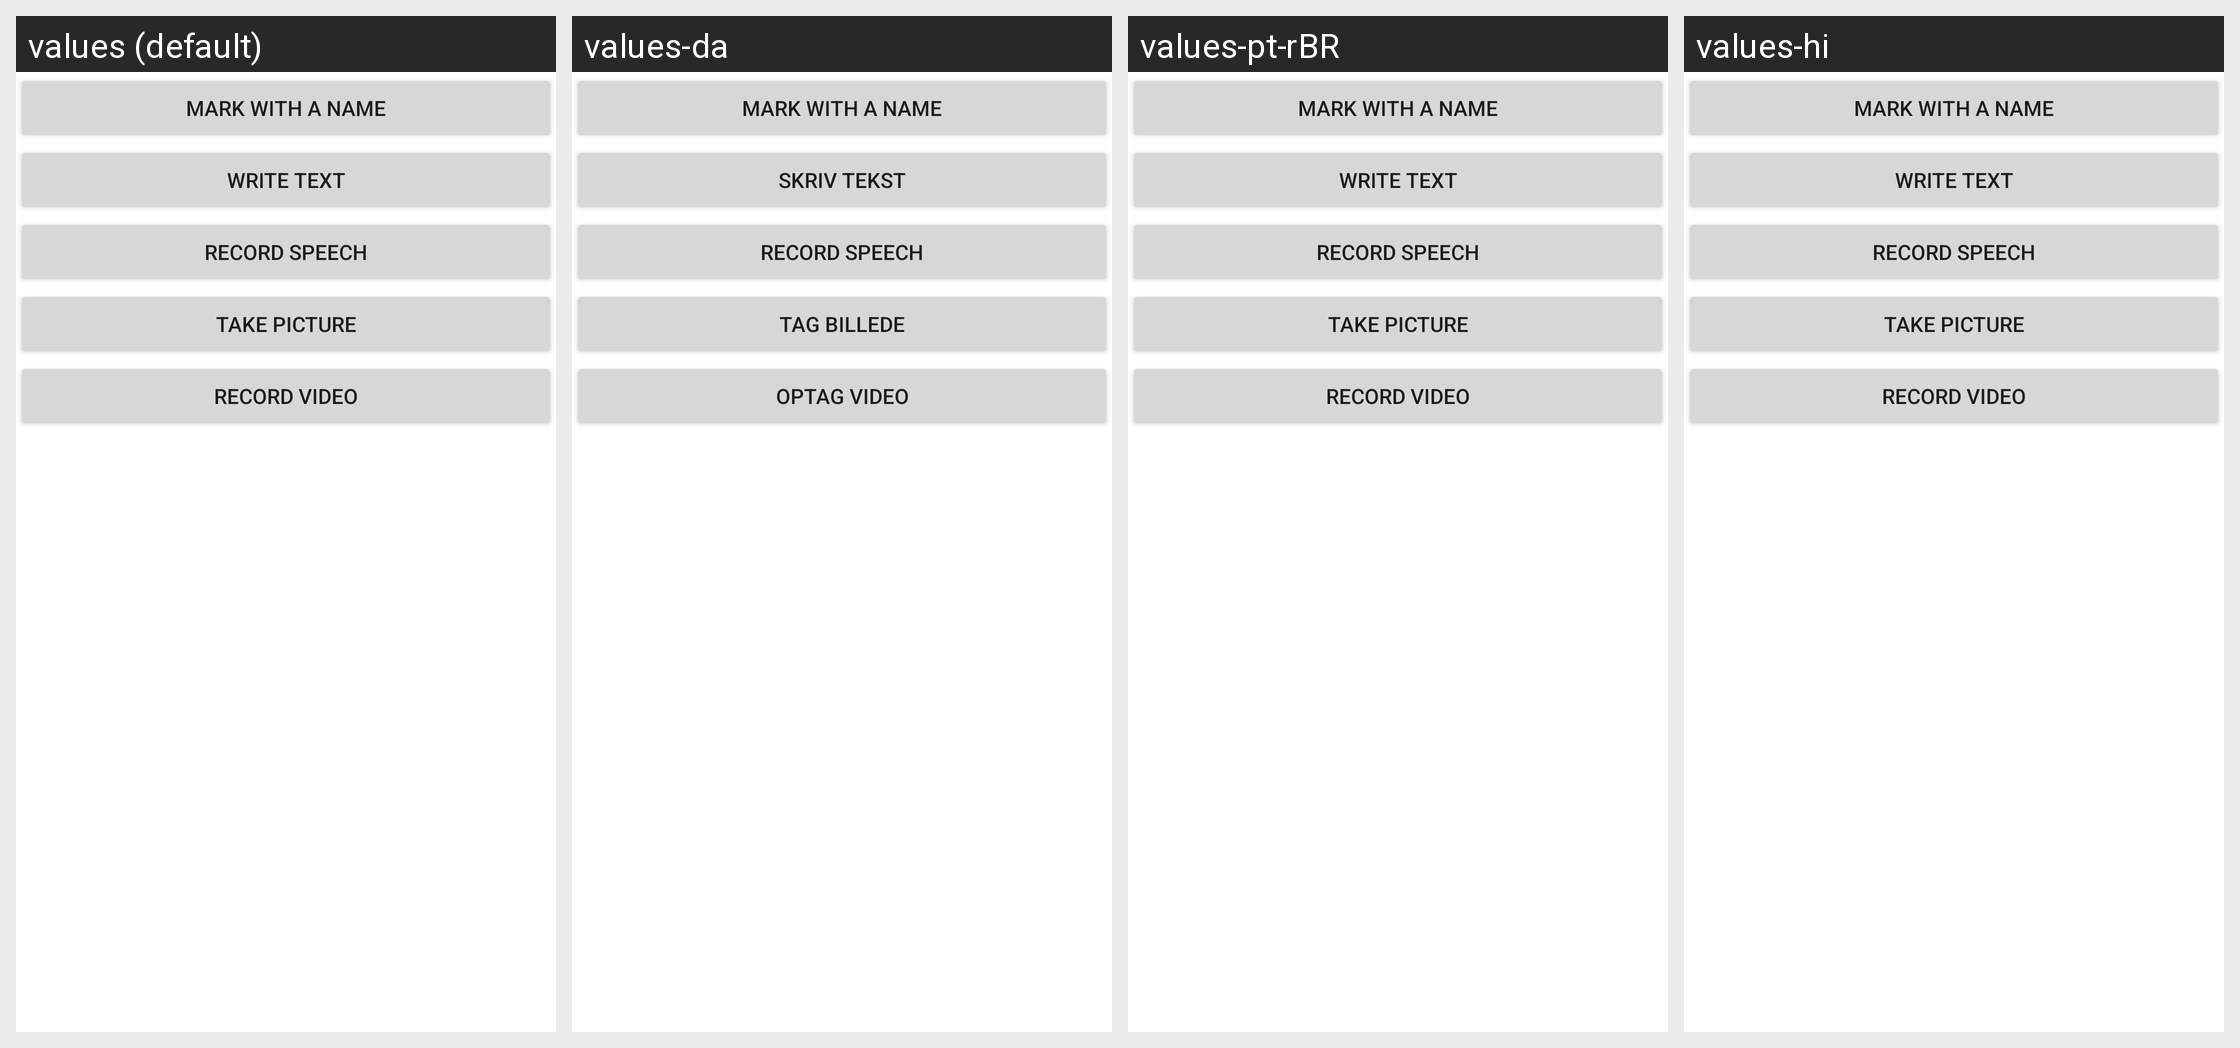

For this localized Android screen grid, give each drawn string resource with its value in every locale shown.
Android screen res/layout/insertnote.xml rendered under 4 locales, left to right: values (default), values-da, values-pt-rBR, values-hi. Device: Nexus 5 (rendered at 1080×1920; each locale shown at half size, 540×960, under a caption strip naming it); theme Theme.MaterialComponents.DayNight.NoActionBar.
Other locales in the repository, not shown: values-de, values-en-rUS, values-es, values-fr, values-it, values-nl, values-pl, values-ru, values-zh-rCN, values-zh-rTW.
Strings drawn on this screen, with the default value and each locale's value (text and hints the layout hard-codes, and strings that could not be matched under every locale, appear in the picture but are not listed):

menu_notename
  values: Mark with a name
  values-da: Mark with a name
  values-pt-rBR: Mark with a name
  values-hi: Mark with a name

menu_notetext
  values: Write Text
  values-da: Skriv tekst
  values-pt-rBR: Write Text
  values-hi: Write Text

menu_notespeech
  values: Record Speech
  values-da: Record Speech
  values-pt-rBR: Record Speech
  values-hi: Record Speech

menu_notepicture
  values: Take Picture
  values-da: Tag billede
  values-pt-rBR: Take Picture
  values-hi: Take Picture

menu_notevideo
  values: Record Video
  values-da: Optag video
  values-pt-rBR: Record Video
  values-hi: Record Video
